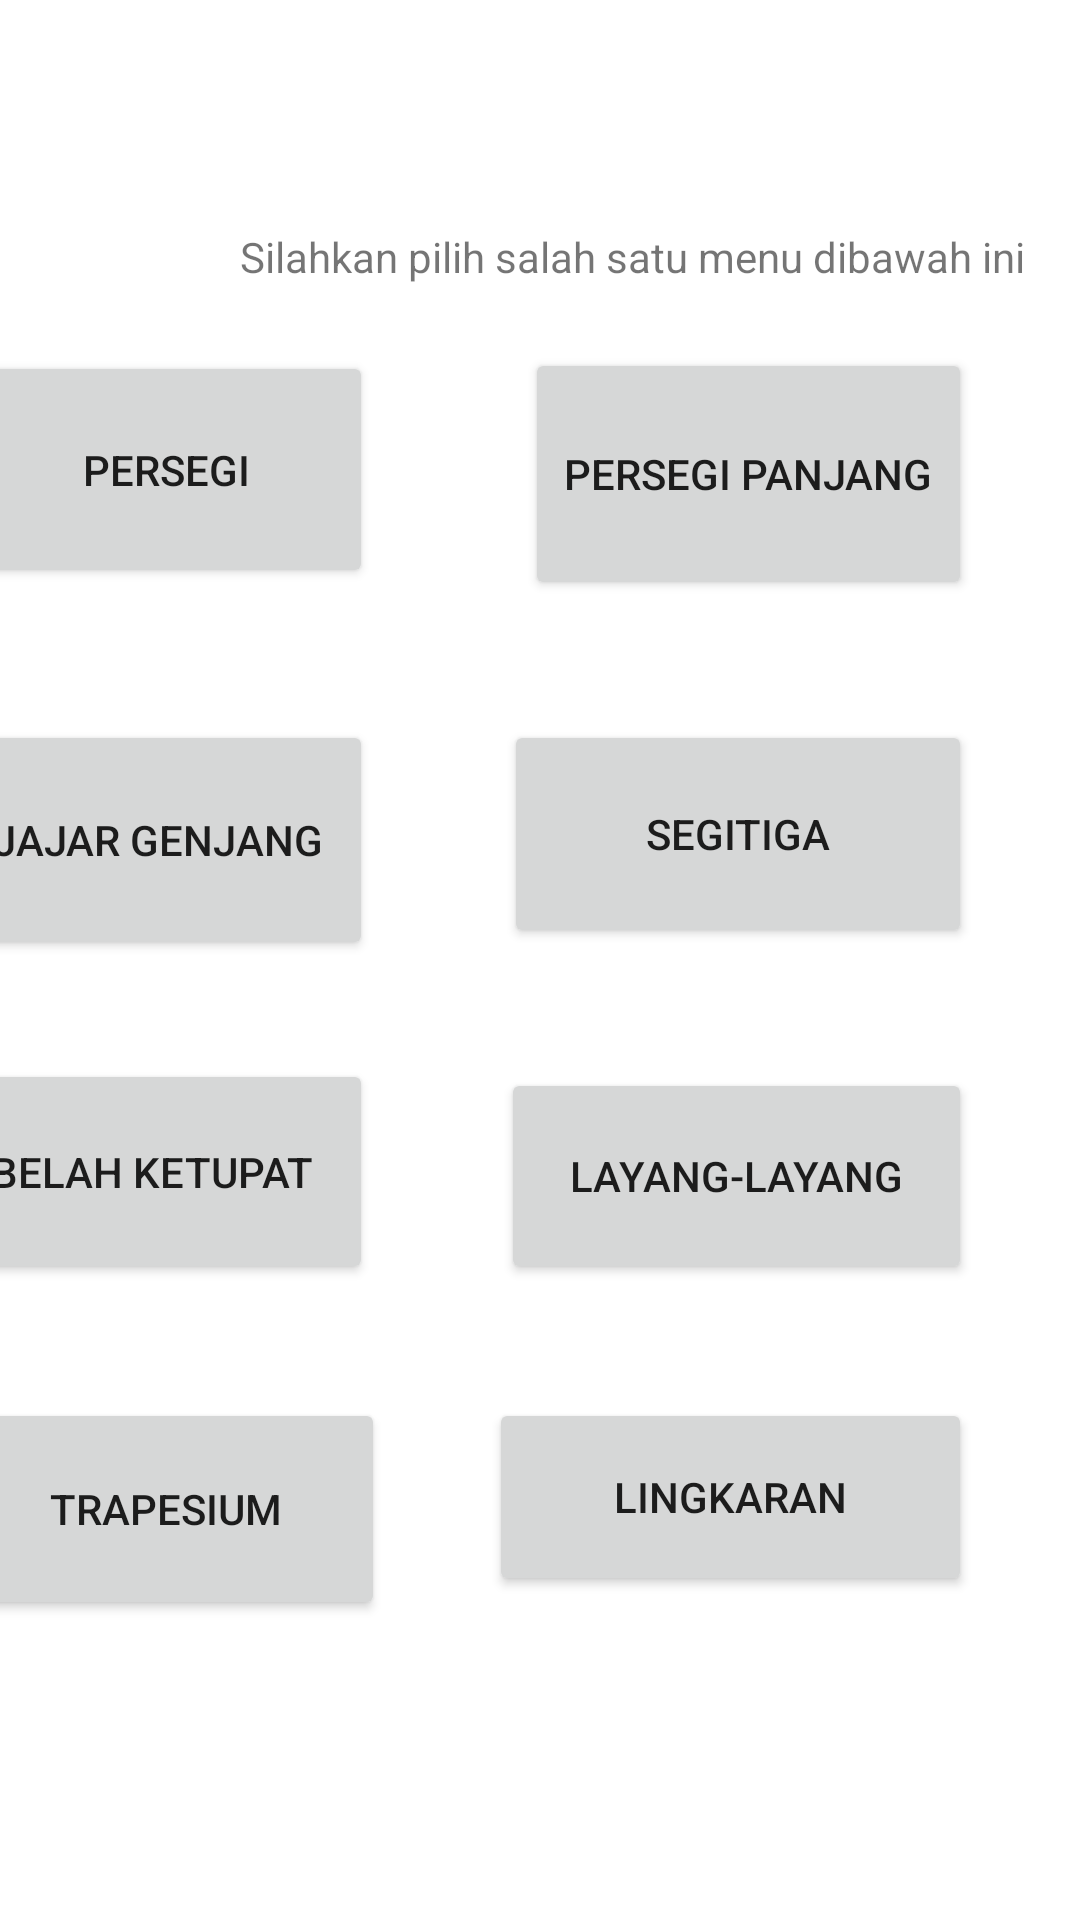

Here is an Android app screen rendered from its layout file. Give the layout XML and the strings, colors and styles it references.
<!-- AndroidManifest.xml: application theme Theme.BangunRuang -->
<!-- res/layout/activity_main.xml -->
<?xml version="1.0" encoding="utf-8"?>
<androidx.constraintlayout.widget.ConstraintLayout
    xmlns:android="http://schemas.android.com/apk/res/android"
    xmlns:app="http://schemas.android.com/apk/res-auto"
    xmlns:tools="http://schemas.android.com/tools"
    android:layout_width="match_parent"
    android:layout_height="match_parent"
    android:orientation="vertical"
    tools:context=".MainActivity">

    <Button
        android:id="@+id/btnpersegi"
        android:layout_width="138dp"
        android:layout_height="79dp"
        android:layout_marginEnd="236dp"
        android:layout_marginBottom="444dp"
        android:text="@string/persegi"
        app:layout_constraintBottom_toBottomOf="parent"
        app:layout_constraintEnd_toEndOf="parent"
        tools:ignore="MissingConstraints" />

    <Button
        android:id="@+id/btnpersegiPjg"
        android:layout_width="149dp"
        android:layout_height="84dp"
        android:layout_marginEnd="36dp"
        android:layout_marginBottom="440dp"
        android:text="@string/persegi_panjang"
        app:layout_constraintBottom_toBottomOf="parent"
        app:layout_constraintEnd_toEndOf="parent"
        tools:ignore="MissingConstraints" />

    <Button
        android:id="@+id/btnJajarGjg"
        android:layout_width="144dp"
        android:layout_height="80dp"
        android:layout_marginEnd="236dp"
        android:layout_marginBottom="320dp"
        android:text="@string/jajar_genjang"
        app:layout_constraintBottom_toBottomOf="parent"
        app:layout_constraintEnd_toEndOf="parent"
        tools:ignore="MissingConstraints" />

    <Button
        android:id="@+id/btnsegitiga"
        android:layout_width="156dp"
        android:layout_height="76dp"
        android:layout_marginEnd="36dp"
        android:layout_marginBottom="324dp"
        android:text="@string/segitiga"
        app:layout_constraintBottom_toBottomOf="parent"
        app:layout_constraintEnd_toEndOf="parent"
        tools:ignore="MissingConstraints" />

    <Button
        android:id="@+id/btnbelahKt"
        android:layout_width="147dp"
        android:layout_height="75dp"
        android:layout_marginEnd="236dp"
        android:layout_marginBottom="212dp"
        android:text="@string/belah_ketupat"
        app:layout_constraintBottom_toBottomOf="parent"
        app:layout_constraintEnd_toEndOf="parent"
        tools:ignore="MissingConstraints" />

    <Button
        android:id="@+id/btnLayang"
        android:layout_width="157dp"
        android:layout_height="72dp"
        android:layout_marginEnd="36dp"
        android:layout_marginBottom="212dp"
        android:text="@string/layang_layang"
        app:layout_constraintBottom_toBottomOf="parent"
        app:layout_constraintEnd_toEndOf="parent"
        tools:ignore="MissingConstraints" />

    <Button
        android:id="@+id/btntrapesium"
        android:layout_width="146dp"
        android:layout_height="74dp"
        android:layout_marginEnd="232dp"
        android:layout_marginBottom="100dp"
        android:text="@string/trapesium"
        app:layout_constraintBottom_toBottomOf="parent"
        app:layout_constraintEnd_toEndOf="parent"
        tools:ignore="MissingConstraints" />

    <Button
        android:id="@+id/btnlingkaran"
        android:layout_width="161dp"
        android:layout_height="66dp"
        android:layout_marginEnd="36dp"
        android:layout_marginBottom="108dp"
        android:text="@string/lingkaran"
        app:layout_constraintBottom_toBottomOf="parent"
        app:layout_constraintEnd_toEndOf="parent"
        tools:ignore="MissingConstraints" />

    <TextView
        android:id="@+id/pilihan"
        android:layout_width="wrap_content"
        android:layout_height="wrap_content"
        android:layout_marginStart="80dp"
        android:layout_marginTop="76dp"
        android:text="@string/silahkan_pilih_salah_satu_menu_dibawah_ini"
        app:layout_constraintStart_toStartOf="parent"
        app:layout_constraintTop_toTopOf="parent"
        tools:ignore="MissingConstraints" />

</androidx.constraintlayout.widget.ConstraintLayout>
<!-- resources referenced by this layout -->
<resources>
  <string name="belah_ketupat">Belah Ketupat</string>
  <string name="jajar_genjang">Jajar Genjang</string>
  <string name="layang_layang">Layang-Layang</string>
  <string name="lingkaran">Lingkaran</string>
  <string name="persegi">Persegi</string>
  <string name="persegi_panjang">Persegi Panjang</string>
  <string name="segitiga">Segitiga</string>
  <string name="silahkan_pilih_salah_satu_menu_dibawah_ini">Silahkan pilih salah satu menu dibawah ini</string>
  <string name="trapesium">Trapesium</string>
  <style name="Theme.BangunRuang" parent="Theme.MaterialComponents.DayNight.DarkActionBar">
          
          <item name="colorPrimary">@color/purple_500</item>
          <item name="colorPrimaryVariant">@color/purple_700</item>
          <item name="colorOnPrimary">@color/white</item>
          
          <item name="colorSecondary">@color/teal_200</item>
          <item name="colorSecondaryVariant">@color/teal_700</item>
          <item name="colorOnSecondary">@color/black</item>
          
          <item name="android:statusBarColor" tools:targetApi="l">?attr/colorPrimaryVariant</item>
          
      </style>
  <!-- not gathered from this repository: default colours our renderer supplied (Android Studio template values) -->
  <color name="purple_500">#FF6200EE</color>
  <color name="purple_700">#FF3700B3</color>
  <color name="teal_200">#FF03DAC5</color>
  <color name="teal_700">#FF018786</color>
  <color name="black">#FF000000</color>
  <color name="white">#FFFFFFFF</color>
</resources>
